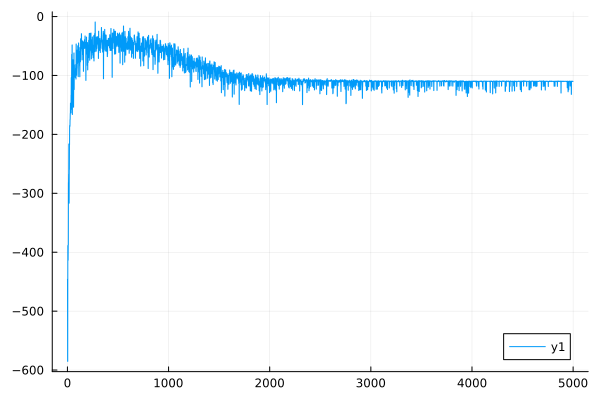

The data file committed next to this chart (first rows):
0	-446.38678428060484
1	-445.8
2	-584.4
3	-585.4
4	-389
5	-388.6
6	-413.2
7	-413.6
8	-387.4
9	-387.7
10	-281.8
11	-281.8
12	-267.2
13	-267.1
14	-216.4
15	-216.2
16	-316.4
17	-316.8
18	-259.5
19	-259.5
20	-217.6
21	-217.5
22	-185
23	-185
24	-186.4
25	-186.3
26	-174.8
27	-174.8
28	-164.4
29	-164.4
30	-147.1
31	-147
32	-152.3
33	-152.4
34	-163.6
35	-163.6
36	-133.5
37	-133.5
38	-103.6
39	-103.5
40	-103
41	-102.9
42	-64.3
43	-64.17
44	-157.7
45	-157.7
46	-48.35
47	-48.17
48	-166.2
49	-166.3
50	-146.4
51	-146.5
52	-122.4
53	-122.4
54	-73.42
55	-73.37
56	-97.46
57	-97.43
58	-76.64
59	-76.59
60	-153.9
... 4,939 more rows
